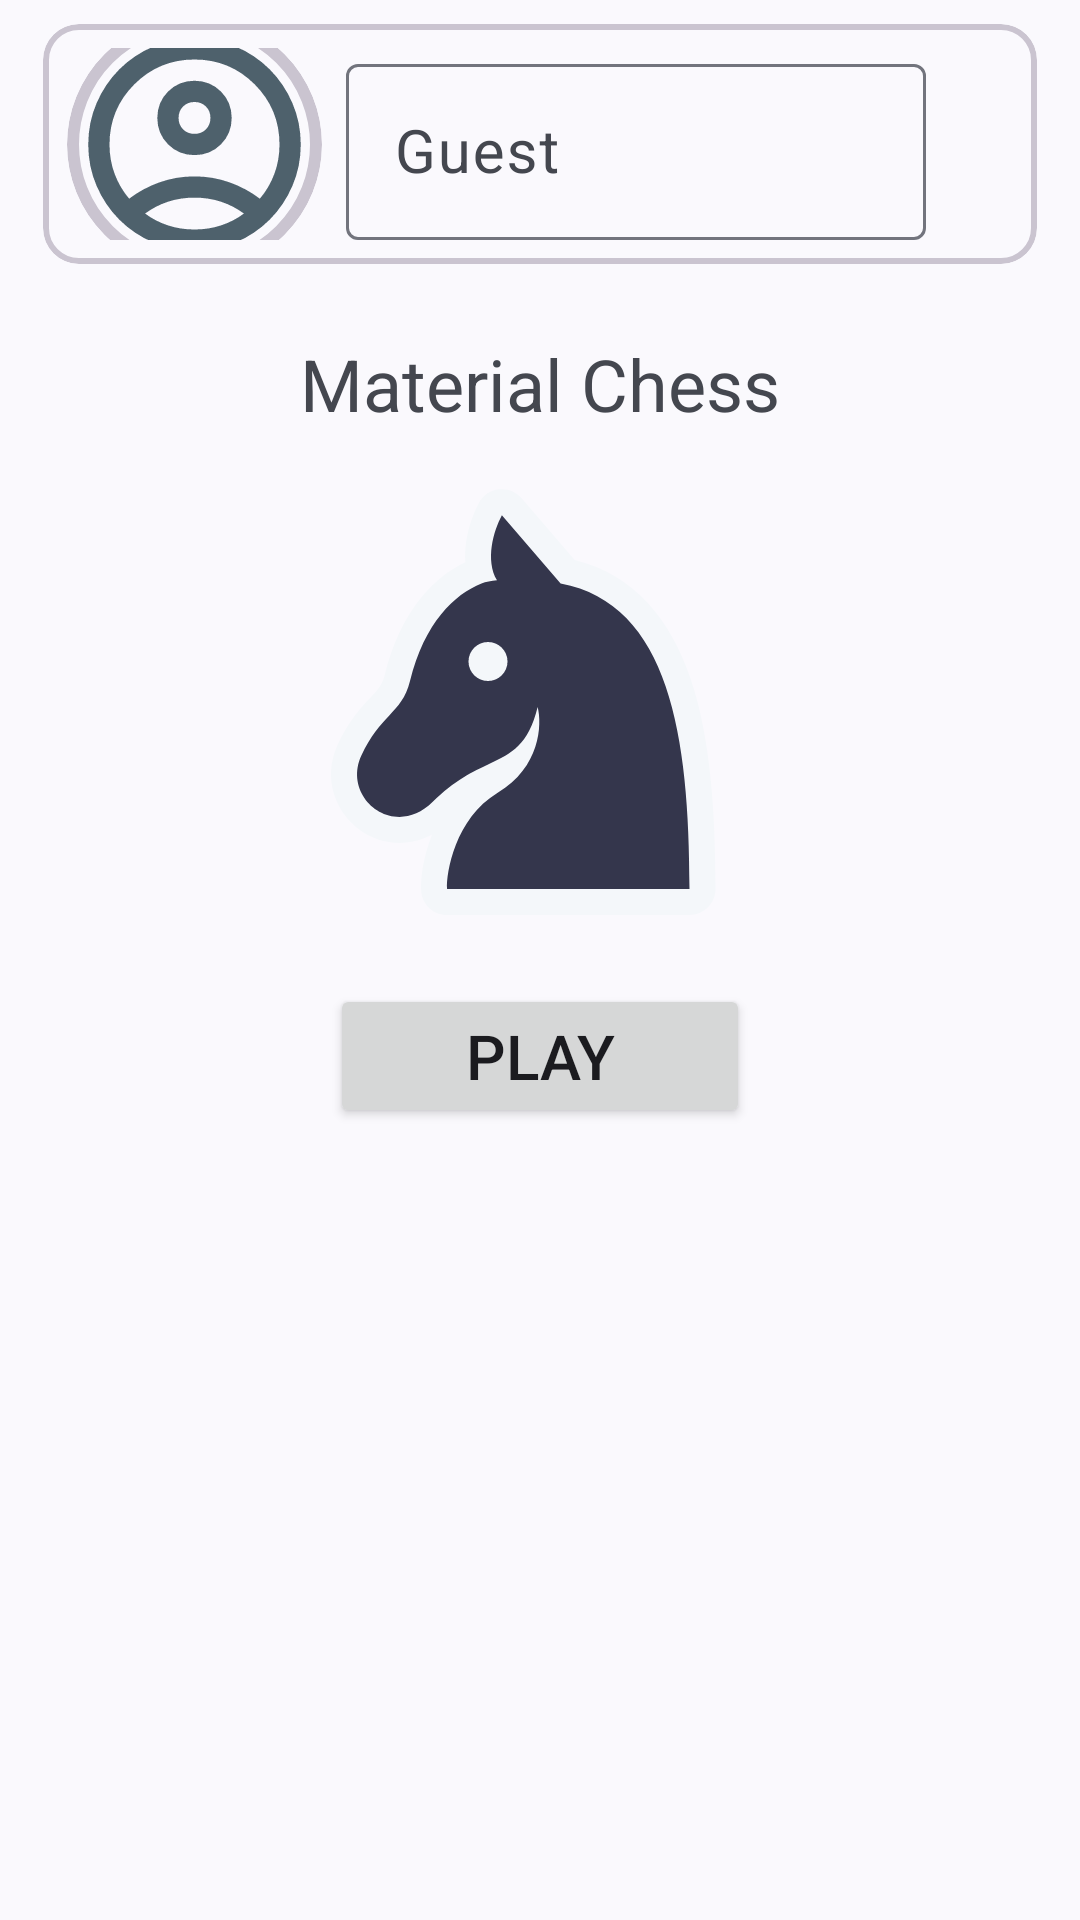

The Android layout XML behind this screen, and the referenced resources:
<!-- AndroidManifest.xml: activity theme Theme.Material3.DynamicColors.DayNight.NoActionBar -->
<!-- res/layout/main.xml -->
<?xml version="1.0" encoding="utf-8"?>
<androidx.constraintlayout.widget.ConstraintLayout xmlns:android="http://schemas.android.com/apk/res/android"
    xmlns:app="http://schemas.android.com/apk/res-auto"
    xmlns:tools="http://schemas.android.com/tools"
    android:layout_width="match_parent"
    android:layout_height="match_parent">

    <com.google.android.material.card.MaterialCardView
        android:id="@+id/Header"
        android:layout_width="0dp"
        android:layout_height="0dp"
        android:layout_marginTop="8dp"
        android:layout_marginBottom="8dp"
        android:gravity="center_vertical"
        android:orientation="horizontal"
        app:layout_constraintBottom_toTopOf="@+id/guideline10"
        app:layout_constraintEnd_toStartOf="@+id/guideline3"
        app:layout_constraintStart_toStartOf="@+id/guideline2"
        app:layout_constraintTop_toTopOf="parent"
        app:strokeWidth="2dp">

        <LinearLayout
            android:layout_width="match_parent"
            android:layout_height="match_parent"
            android:layout_marginVertical="8dp"
            android:gravity="center_vertical"
            android:orientation="horizontal">

            <com.google.android.material.card.MaterialCardView
                android:id="@+id/MainProfilePicture"
                android:layout_width="85dp"
                android:layout_height="85dp"
                android:layout_marginHorizontal="8dp"
                android:layout_marginVertical="8dp"
                android:gravity="center"
                app:shapeAppearance="@style/ShapeAppearance.Material3.Corner.Full"
                app:strokeWidth="4dp">

                <androidx.constraintlayout.widget.ConstraintLayout
                    android:layout_width="match_parent"
                    android:layout_height="match_parent">

                    <com.google.android.material.imageview.ShapeableImageView
                        android:id="@+id/MainProfileImageView"
                        android:layout_width="match_parent"
                        android:layout_height="85dp"
                        app:layout_constraintBottom_toBottomOf="parent"
                        app:layout_constraintEnd_toEndOf="parent"
                        app:layout_constraintStart_toStartOf="parent"
                        app:layout_constraintTop_toTopOf="parent"
                        app:shapeAppearanceOverlay="@style/ShapeAppearance.Material3.Corner.Full"
                        app:srcCompat="@drawable/outline_account_circle_24" />


                </androidx.constraintlayout.widget.ConstraintLayout>
            </com.google.android.material.card.MaterialCardView>


            <TextView
                android:id="@+id/textView"
                android:layout_width="match_parent"
                android:layout_height="match_parent"
                android:layout_marginHorizontal="4dp"
                android:gravity="center_vertical"
                android:text="Guest"
                android:textSize="20sp"
                android:visibility="gone" />

            <androidx.constraintlayout.widget.ConstraintLayout
                android:layout_width="match_parent"
                android:layout_height="match_parent">

                <com.google.android.material.textfield.TextInputLayout
                    android:id="@+id/MainUsernameLayout"
                    android:layout_width="0dp"
                    android:layout_height="match_parent"
                    android:gravity="center_vertical"
                    android:hint="Guest"
                    app:errorEnabled="false"
                    app:layout_constraintBottom_toBottomOf="parent"
                    app:layout_constraintEnd_toStartOf="@+id/guideline17"
                    app:layout_constraintStart_toStartOf="parent"
                    app:layout_constraintTop_toTopOf="parent"
                    app:prefixText="Username">

                    <com.google.android.material.textfield.TextInputEditText
                        android:id="@+id/MainUsernameInput"
                        android:layout_width="match_parent"
                        android:layout_height="wrap_content"
                        android:inputType="textPersonName"
                        android:textSize="20sp" />

                </com.google.android.material.textfield.TextInputLayout>

                <androidx.constraintlayout.widget.Guideline
                    android:id="@+id/guideline17"
                    android:layout_width="wrap_content"
                    android:layout_height="wrap_content"
                    android:orientation="vertical"
                    app:layout_constraintGuide_percent="0.84" />
            </androidx.constraintlayout.widget.ConstraintLayout>

        </LinearLayout>
    </com.google.android.material.card.MaterialCardView>


    <com.google.android.material.button.MaterialButtonToggleGroup
        android:id="@+id/GameModeSelector"
        android:layout_width="0dp"
        android:layout_height="0dp"
        android:layout_marginHorizontal="2.85dp"
        app:layout_constraintBottom_toTopOf="@+id/guideline4"
        app:layout_constraintEnd_toEndOf="parent"
        app:layout_constraintHorizontal_bias="1.0"
        app:layout_constraintStart_toStartOf="parent"
        app:layout_constraintTop_toTopOf="@+id/guideline5"
        app:layout_constraintVertical_bias="0.0">

        <Button
            android:id="@+id/btnOnline"
            style="?attr/materialButtonOutlinedStyle"
            android:layout_width="match_parent"
            android:layout_height="match_parent"
            android:layout_weight="0.5"
            android:elegantTextHeight="true"
            android:text="Online"
            android:textAlignment="textStart"
            android:textSize="20sp"
            app:icon="@drawable/rounded_bluetooth_24"
            app:iconSize="24dp" />

        <Button
            android:id="@+id/btnBot"
            style="?attr/materialButtonOutlinedStyle"
            android:layout_width="match_parent"
            android:layout_height="match_parent"
            android:layout_weight="0.5"
            android:elegantTextHeight="true"
            android:text="Bot"
            android:textAlignment="textStart"
            android:textSize="20sp"
            app:icon="@drawable/rounded_robot_2_24"
            app:iconSize="24dp" />

        <Button
            android:id="@+id/btnLocal"
            style="?attr/materialButtonOutlinedStyle"
            android:layout_width="match_parent"
            android:layout_height="match_parent"
            android:layout_weight="0.5"
            android:elegantTextHeight="true"
            android:text="Local"
            android:textAlignment="textStart"
            android:textSize="20sp"
            app:icon="@drawable/rounded_smartphone_24"
            app:iconSize="24dp" />

    </com.google.android.material.button.MaterialButtonToggleGroup>

    <Button
        android:id="@+id/btnStartGame"
        android:layout_width="0dp"
        android:layout_height="0dp"
        android:layout_marginStart="8dp"
        android:layout_marginTop="8dp"
        android:layout_marginEnd="8dp"
        android:layout_marginBottom="8dp"
        android:autoSizeTextType="uniform"
        android:text="Play"
        app:layout_constraintBottom_toTopOf="@+id/guideline5"
        app:layout_constraintEnd_toEndOf="@+id/mChessLogo"
        app:layout_constraintStart_toStartOf="@+id/mChessLogo"
        app:layout_constraintTop_toTopOf="@+id/guideline"
        app:layout_constraintVertical_bias="0.2" />

    <androidx.constraintlayout.widget.Guideline
        android:id="@+id/guideline"
        android:layout_width="wrap_content"
        android:layout_height="wrap_content"
        android:orientation="horizontal"
        app:layout_constraintEnd_toEndOf="parent"
        app:layout_constraintGuide_percent="0.5"
        app:layout_constraintStart_toStartOf="parent" />

    <androidx.constraintlayout.widget.Guideline
        android:id="@+id/guideline5"
        android:layout_width="wrap_content"
        android:layout_height="wrap_content"
        android:orientation="horizontal"
        app:layout_constraintEnd_toEndOf="parent"
        app:layout_constraintGuide_percent="0.6"
        app:layout_constraintStart_toStartOf="parent" />

    <androidx.constraintlayout.widget.Guideline
        android:id="@+id/guideline4"
        android:layout_width="wrap_content"
        android:layout_height="wrap_content"
        android:orientation="horizontal"
        app:layout_constraintEnd_toEndOf="parent"
        app:layout_constraintGuide_percent="0.7"
        app:layout_constraintStart_toStartOf="parent" />

    <androidx.constraintlayout.widget.Guideline
        android:id="@+id/guideline2"
        android:layout_width="wrap_content"
        android:layout_height="wrap_content"
        android:orientation="vertical"
        app:layout_constraintGuide_percent="0.04" />

    <androidx.constraintlayout.widget.Guideline
        android:id="@+id/guideline3"
        android:layout_width="wrap_content"
        android:layout_height="wrap_content"
        android:orientation="vertical"
        app:layout_constraintGuide_percent="0.96" />

    <androidx.constraintlayout.widget.Guideline
        android:id="@+id/guideline10"
        android:layout_width="wrap_content"
        android:layout_height="wrap_content"
        android:orientation="horizontal"
        app:layout_constraintGuide_percent="0.15" />

    <androidx.constraintlayout.widget.Guideline
        android:id="@+id/guideline16"
        android:layout_width="wrap_content"
        android:layout_height="wrap_content"
        android:orientation="horizontal"
        app:layout_constraintGuide_percent="0.25" />

    <ImageView
        android:id="@+id/mChessLogo"
        android:layout_width="0dp"
        android:layout_height="0dp"
        android:layout_marginStart="48dp"
        android:layout_marginEnd="48dp"
        app:layout_constraintBottom_toTopOf="@+id/guideline"
        app:layout_constraintEnd_toStartOf="@+id/guideline13"
        app:layout_constraintStart_toStartOf="@+id/guideline12"
        app:layout_constraintTop_toTopOf="@+id/guideline16"
        app:srcCompat="@drawable/knight_black" />

    <androidx.constraintlayout.widget.Guideline
        android:id="@+id/guideline12"
        android:layout_width="wrap_content"
        android:layout_height="wrap_content"
        android:orientation="vertical"
        app:layout_constraintGuide_percent="0.15" />

    <androidx.constraintlayout.widget.Guideline
        android:id="@+id/guideline13"
        android:layout_width="wrap_content"
        android:layout_height="wrap_content"
        android:orientation="vertical"
        app:layout_constraintGuide_percent="0.85" />

    <TextView
        android:id="@+id/mTitle"
        android:layout_width="0dp"
        android:layout_height="0dp"
        android:layout_marginStart="32dp"
        android:layout_marginTop="8dp"
        android:layout_marginEnd="32dp"
        android:layout_marginBottom="8dp"
        android:gravity="center"
        android:text="Material Chess"
        android:textSize="24sp"
        app:layout_constraintBottom_toTopOf="@+id/guideline16"
        app:layout_constraintEnd_toStartOf="@+id/guideline13"
        app:layout_constraintStart_toStartOf="@+id/guideline12"
        app:layout_constraintTop_toTopOf="@+id/guideline10" />

</androidx.constraintlayout.widget.ConstraintLayout>
<!-- resources referenced by this layout -->
<resources>
  <!-- drawable rounded_bluetooth_24 (drawable) -->
  <vector xmlns:android="http://schemas.android.com/apk/res/android"
      android:width="24dp"
      android:height="24dp"
      android:tint="@color/material_dynamic_secondary40"
      android:viewportWidth="960"
      android:viewportHeight="960">
  
      <path
          android:fillColor="@android:color/white"
          android:pathData="M440,823L440,576L284,732Q273,743 256,743Q239,743 228,732Q217,721 217,704Q217,687 228,676L424,480L228,284Q217,273 217,256Q217,239 228,228Q239,217 256,217Q273,217 284,228L440,384L440,137Q440,119 452,107.5Q464,96 480,96Q488,96 495,99Q502,102 508,108L680,280Q686,286 688.5,293Q691,300 691,308Q691,316 688.5,323Q686,330 680,336L536,480L680,624Q686,630 688.5,637Q691,644 691,652Q691,660 688.5,667Q686,674 680,680L508,852Q502,858 495,861Q488,864 480,864Q464,864 452,852.5Q440,841 440,823ZM520,384L596,308L520,234L520,384ZM520,726L596,652L520,576L520,726Z" />
  
  </vector>
  <!-- drawable rounded_robot_2_24 (drawable) -->
  <vector xmlns:android="http://schemas.android.com/apk/res/android"
      android:width="24dp"
      android:height="24dp"
      android:tint="@color/material_dynamic_secondary40"
      android:viewportWidth="960"
      android:viewportHeight="960">
  
      <path
          android:fillColor="@android:color/white"
          android:pathData="M200,840Q183,840 171.5,828.5Q160,817 160,800L160,640Q160,607 183.5,583.5Q207,560 240,560L720,560Q753,560 776.5,583.5Q800,607 800,640L800,800Q800,817 788.5,828.5Q777,840 760,840L200,840ZM360,520Q277,520 218.5,461.5Q160,403 160,320Q160,237 218.5,178.5Q277,120 360,120L600,120Q683,120 741.5,178.5Q800,237 800,320Q800,403 741.5,461.5Q683,520 600,520L360,520ZM240,760L720,760L720,640Q720,640 720,640Q720,640 720,640L240,640Q240,640 240,640Q240,640 240,640L240,760ZM360,440L600,440Q650,440 685,405Q720,370 720,320Q720,270 685,235Q650,200 600,200L360,200Q310,200 275,235Q240,270 240,320Q240,370 275,405Q310,440 360,440ZM360,360Q377,360 388.5,348.5Q400,337 400,320Q400,303 388.5,291.5Q377,280 360,280Q343,280 331.5,291.5Q320,303 320,320Q320,337 331.5,348.5Q343,360 360,360ZM600,360Q617,360 628.5,348.5Q640,337 640,320Q640,303 628.5,291.5Q617,280 600,280Q583,280 571.5,291.5Q560,303 560,320Q560,337 571.5,348.5Q583,360 600,360ZM480,760L480,760Q480,760 480,760Q480,760 480,760L480,760Q480,760 480,760Q480,760 480,760L480,760ZM480,320Q480,320 480,320Q480,320 480,320Q480,320 480,320Q480,320 480,320L480,320Q480,320 480,320Q480,320 480,320Q480,320 480,320Q480,320 480,320Z" />
  
  </vector>
  <!-- drawable rounded_smartphone_24 (drawable) -->
  <vector xmlns:android="http://schemas.android.com/apk/res/android"
      android:width="24dp"
      android:height="24dp"
      android:tint="@color/material_dynamic_secondary40"
      android:viewportWidth="960"
      android:viewportHeight="960">
  
      <path
          android:fillColor="@android:color/white"
          android:pathData="M280,920Q247,920 223.5,896.5Q200,873 200,840L200,120Q200,87 223.5,63.5Q247,40 280,40L680,40Q713,40 736.5,63.5Q760,87 760,120L760,840Q760,873 736.5,896.5Q713,920 680,920L280,920ZM280,800L280,840Q280,840 280,840Q280,840 280,840L680,840Q680,840 680,840Q680,840 680,840L680,800L280,800ZM280,720L680,720L680,240L280,240L280,720ZM280,160L680,160L680,120Q680,120 680,120Q680,120 680,120L280,120Q280,120 280,120Q280,120 280,120L280,160ZM280,160L280,120Q280,120 280,120Q280,120 280,120L280,120Q280,120 280,120Q280,120 280,120L280,160ZM280,800L280,800L280,840Q280,840 280,840Q280,840 280,840L280,840Q280,840 280,840Q280,840 280,840L280,800Z" />
  
  </vector>
  <style name="Theme.Material3.DynamicColors.DayNight.NoActionBar" parent="Theme.Material3.DynamicColors.DayNight">
  		<item name="windowActionBar">false</item>
  		<item name="windowNoTitle">true</item>
  
  		<item name="android:statusBarColor">#00000000</item>
  	</style>
</resources>
